Run: headless pygame with SDL's dummy video driver; simulated clock (each Clock.tick advances the game by its frame time, no real sleeping); random seed 0; keys injected as events and as key.get_pressed() state; no mouse input.
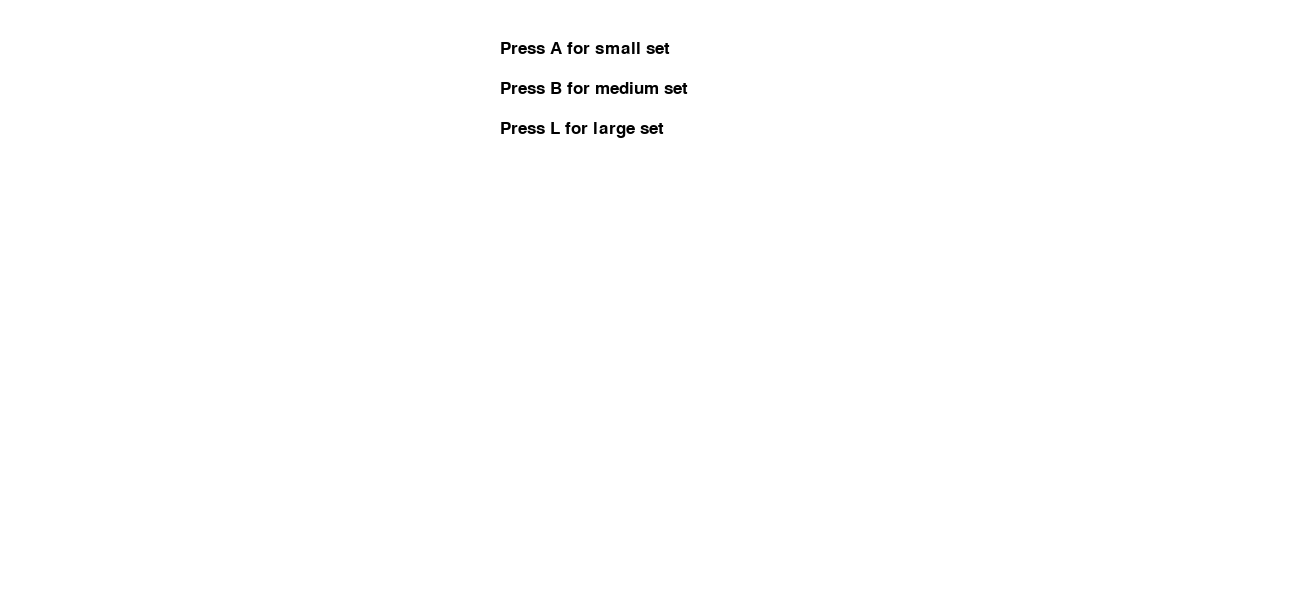
Frame 1 of 4 · flips 1–60 · no input
Frame 2 of 4 · flips 61–180 · tapped SPACE, RETURN · held RIGHT (→), D · screen unchanged from frame 1, image omitted
Frame 3 of 4 · flips 181–300 · held DOWN (↓), S · screen unchanged from frame 2, image omitted
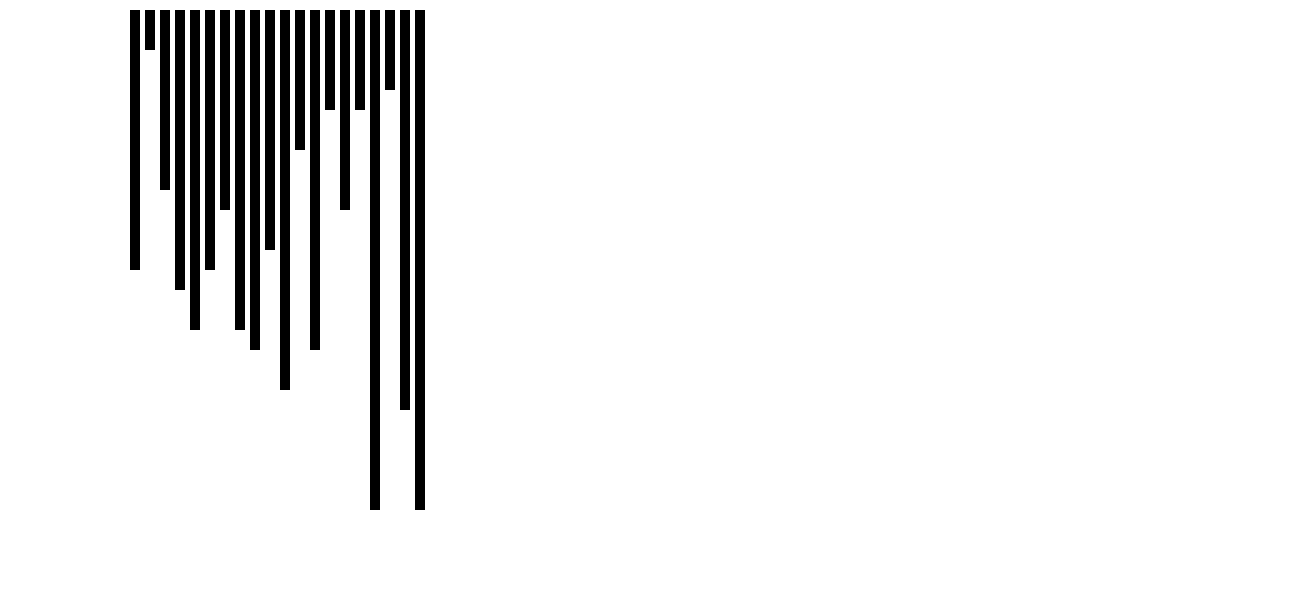
Frame 4 of 4 · flips 301–420 · held LEFT (←), A, UP (↑), W

The pygame program that drew these frames:

import pygame
import time
import random
pygame.font.init()


win=pygame.display.set_mode((1300,600))
fps=10
clock=pygame.time.Clock()

def draw_win(arr):

    i=100
    b=[]
    win.fill((255,255,255))
    for a in arr:
            i+=15
            pygame.draw.rect(win,(0,0,0),(i,10,10,20*a))
    pygame.display.update()

def main():


    txt="Press A for small set"
    txt1="Press B for medium set"
    txt2="Press L for large set"

    font=pygame.font.SysFont(None,25)
    screen_text=font.render(txt,True,(0,0,0))
    font=pygame.font.SysFont(None,25)
    screen_text1=font.render(txt1,True,(0,0,0))
    font=pygame.font.SysFont(None,25)
    screen_text2=font.render(txt2,True,(0,0,0))


    arr=[0]
    global l
    l=len(arr)

    m=0
    run = True
    f=100
    while run:

        clock.tick(fps)
        for event in pygame.event.get():
            if event.type== pygame.QUIT:
                run=False
                pygame.quit()
            if event.type== pygame.KEYDOWN:
                if event.key==pygame.K_a:
                    arr=[0]
                    for i in range(20):
                        arr.append(random.randint(1,25))
                    l=len(arr)
                if event.key==pygame.K_b:
                    arr=[0]
                    for i in range(40):
                        arr.append(random.randint(1,25))
                    l=len(arr)
                if event.key==pygame.K_l:
                    arr=[0]
                    for i in range(65):
                        arr.append(random.randint(1,25))
                    l=len(arr)



        for j in range(l-1-m):
            f=100
            for i in range(l-1):
                draw_win(arr)
                time.sleep(0.01)
                if arr[i]>arr[i+1]:
                    win.fill((255,255,255))
                    draw_win(arr)
                    pygame.draw.rect(win,(255,0,0),(f+15,10,10,20*arr[i]))
                    pygame.display.update()
                    time.sleep(0.01)
                    d=arr[i]
                    c=arr[i+1]
                    arr[i+1]=arr[i]
                    arr[i]=c
                    win.fill((255,255,255))
                    draw_win(arr)
                    pygame.draw.rect(win,(255,0,0),(f+30,10,10,20*d))
                    pygame.display.update()
                    time.sleep(0.01)
                f+=15
            m+=1

        win.fill((255,255,255))
        win.blit(screen_text,[500,40])
        win.blit(screen_text1,[500,80])
        win.blit(screen_text2,[500,120])
        pygame.display.update()



if __name__ == '__main__':
    main()
